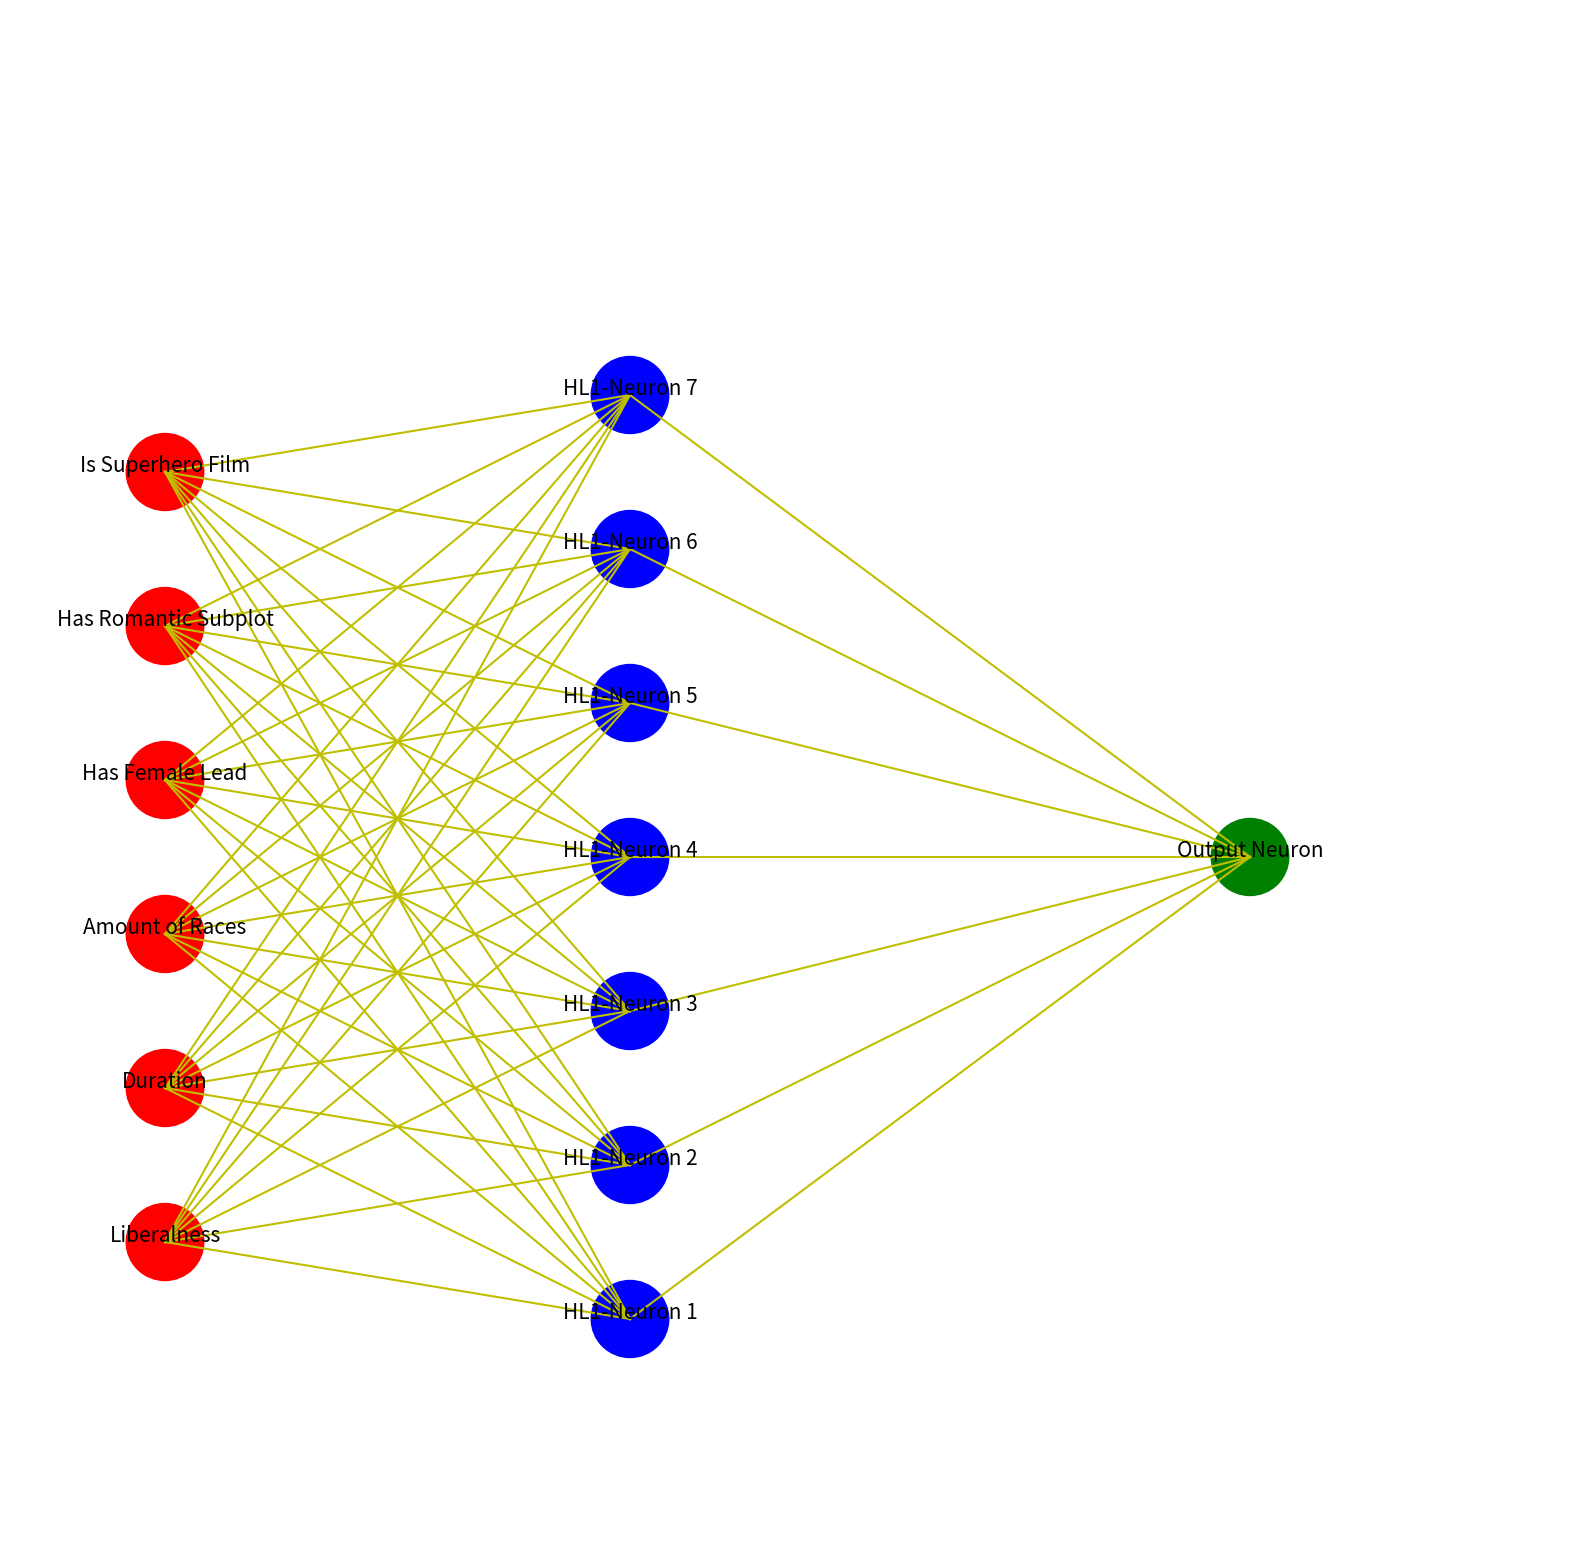

This figure's Python source:
from math import floor
from matplotlib.pyplot import Circle, subplots
from matplotlib.lines import Line2D
from pandas import DataFrame

# Create Dataset
"""
Use any numerical dataset with a target,
or process categorical data first
"""
films = DataFrame({
    "Liberalness": [3, 5, 7, 10, 10],
    "Duration": [3, 1, 1.5, 2, 2.5],
    "Amount of Races": [1, 3, 2, 5, 7],
    "Has Female Lead": [0, 1, 0, 1, 1],
    "Has Romantic Subplot": [0, 0, 1, 1, 1],
    "Is Superhero Film": [0, 0, 0, 1, 1],
    "Film Review Score": [0, 0.65, 0.72, 0.93, 1]
})
films.index = ("Sample " + str(i + 1) for i in range(films.shape[0]))
X = films  # Tensor
y = DataFrame(X.pop("Film Review Score"))  # Target

# Graph the neural network
"""
Perform graphing on each layer separately
"""
fig, ax = subplots(figsize=(20, 20))
ax.axis("off")
ax.set_xlim((0, 1))
ax.set_ylim((0, 1))

# Input Layer
x_input = [0.1 for i in range(1, X.shape[1] + 1)]
y_input = [0.1 + i * 0.1 for i in range(1, X.shape[1] + 1)]
circles_input = (Circle((x, y), 0.025, color='r')
                 for x, y in zip(x_input, y_input))
labels_input = [
    ax.annotate(col, xy=(x, y), fontsize=15, ha="center")
    for x, y, col in zip(x_input, y_input, X.columns)
]

# Hidden Layer
x_hidden = [0.4 for i in range(1, X.shape[1] + 2)]
y_hidden = [0.05 + i * 0.1 for i in range(1, X.shape[1] + 2)]
circles_hidden = (Circle((x, y), 0.025, color='b')
                  for x, y in zip(x_hidden, y_hidden))
labels_hidden = [
    ax.annotate("HL1-Neuron " + str(i), xy=(x, y), fontsize=15, ha="center")
    for x, y, i in zip(x_hidden, y_hidden, range(1, X.shape[1] + 2))
]

# Output Layer
hidden_mode = floor(len(y_hidden) / 2)
x_out = 0.8
y_out = y_hidden[hidden_mode]
output_circle = Circle((x_out, y_out), 0.025, color='g')
label_output = ax.annotate(
    "Output Neuron", xy=(x_out, y_out), fontsize=15, ha="center")

# Synapses
input_synapses = ((y1, y2) for y2 in y_hidden for y1 in y_input)
output_synapses = ((y, y_out) for y in y_hidden)

# Plot all circles
for input_circle in circles_input:
    ax.add_artist(input_circle)
for hl_circle in circles_hidden:
    ax.add_artist(hl_circle)
ax.add_artist(output_circle)

# Plot all synapses
for syn in input_synapses:
    ax.add_line(Line2D((0.1, 0.4), syn, color='y'))
for syn in output_synapses:
    ax.add_line(Line2D((0.4, 0.8), syn, color='y'))
